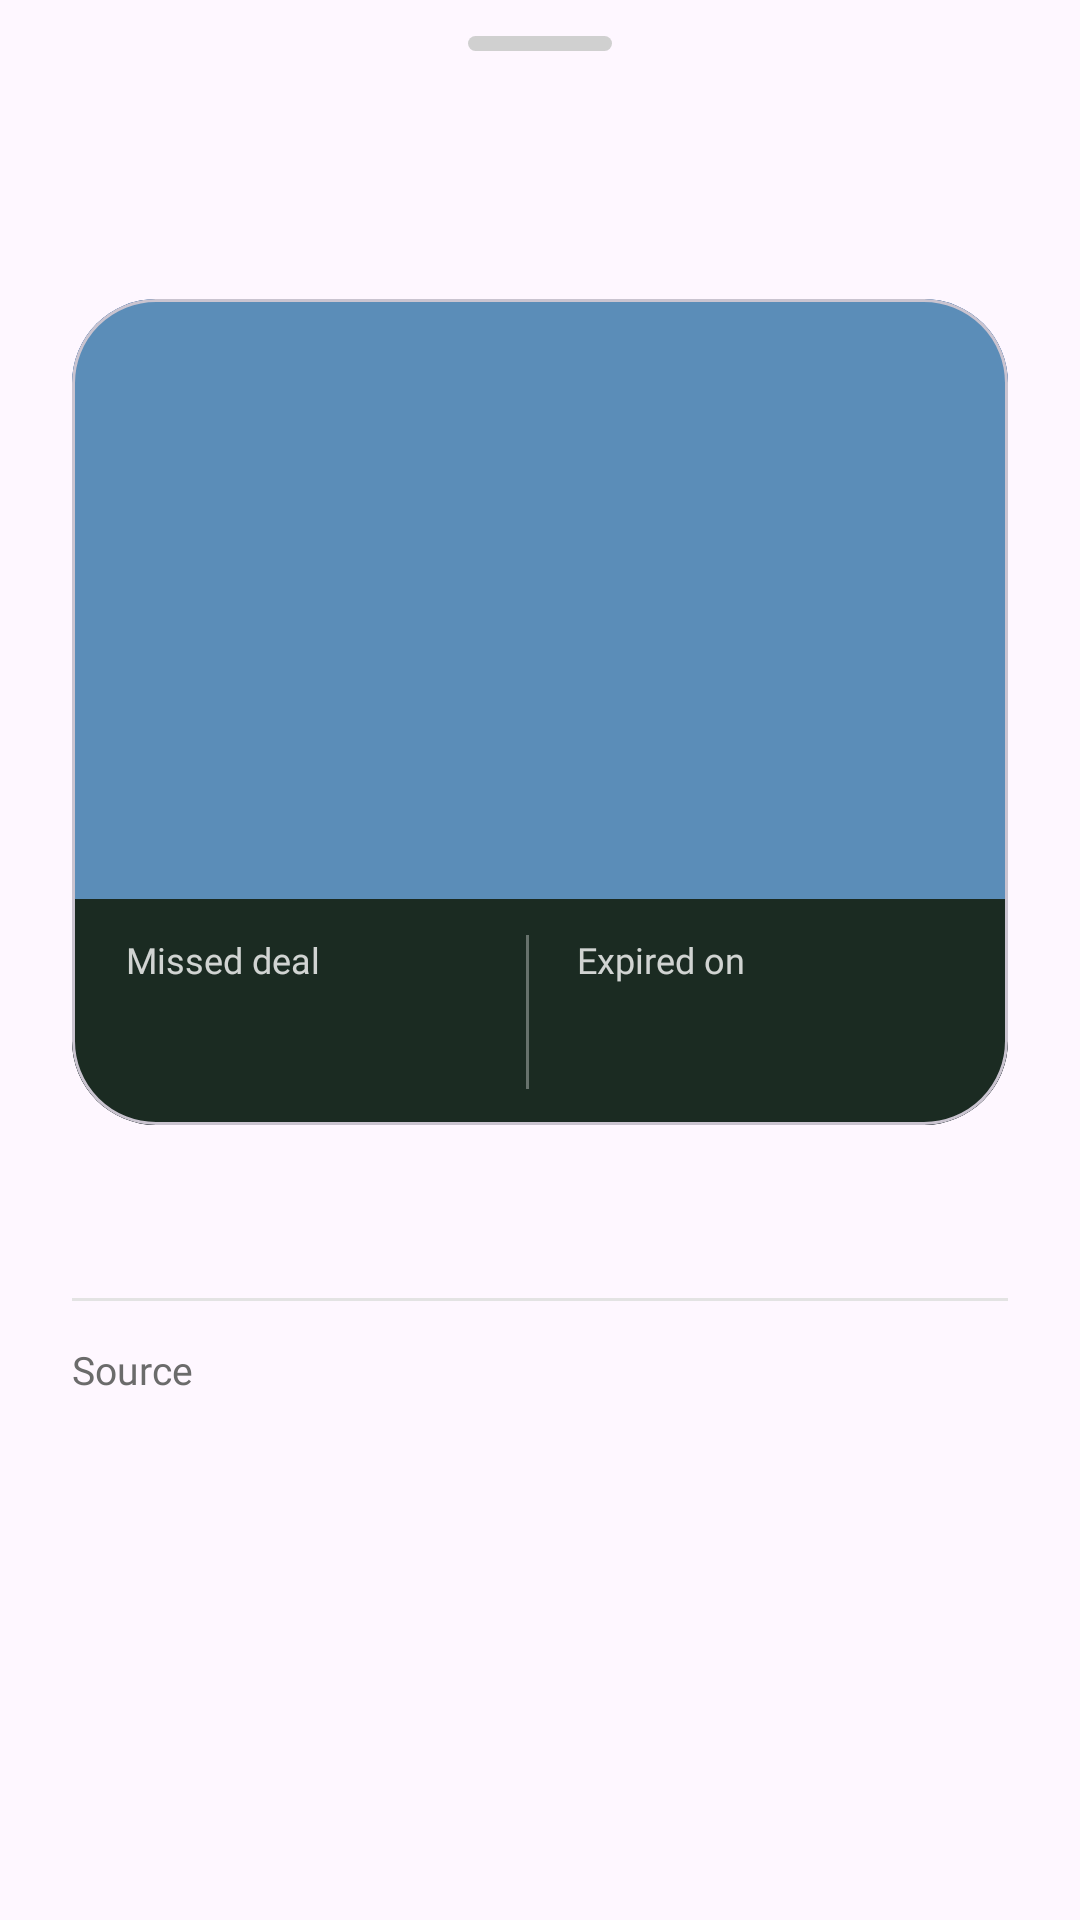

Write the Android layout XML for this screen, with the resource values it uses.
<!-- AndroidManifest.xml: application theme Theme.Dealayed -->
<!-- res/layout/sheet_deal.xml -->
<?xml version="1.0" encoding="utf-8"?>
<LinearLayout xmlns:android="http://schemas.android.com/apk/res/android"
    xmlns:app="http://schemas.android.com/apk/res-auto"
    android:layout_width="match_parent"
    android:layout_height="wrap_content"
    android:background="@drawable/bg_sheet"
    android:orientation="vertical"
    android:paddingBottom="24dp">

    
    <View
        android:layout_width="48dp"
        android:layout_height="5dp"
        android:layout_gravity="center_horizontal"
        android:layout_marginTop="12dp"
        android:background="@drawable/bg_handle" />

    <androidx.core.widget.NestedScrollView
        android:layout_width="match_parent"
        android:layout_height="wrap_content">

        <LinearLayout
            android:layout_width="match_parent"
            android:layout_height="wrap_content"
            android:orientation="vertical"
            android:paddingStart="24dp"
            android:paddingEnd="24dp"
            android:paddingTop="16dp">

            <TextView
                android:id="@+id/sheetTitle"
                android:layout_width="match_parent"
                android:layout_height="wrap_content"
                android:fontFamily="@font/lexend_extrabold"
                android:textColor="@color/orange"
                android:textSize="26sp" />

            <TextView
                android:id="@+id/sheetCategory"
                android:layout_width="wrap_content"
                android:layout_height="wrap_content"
                android:fontFamily="@font/lexend"
                android:textColor="@color/gray_text"
                android:textSize="13sp"
                android:textStyle="bold" />

            
            <com.google.android.material.card.MaterialCardView
                android:layout_width="match_parent"
                android:layout_height="wrap_content"
                android:layout_marginTop="14dp"
                app:cardBackgroundColor="@color/purple"
                app:cardCornerRadius="28dp"
                app:cardElevation="0dp">

                <LinearLayout
                    android:layout_width="match_parent"
                    android:layout_height="wrap_content"
                    android:orientation="vertical">

                    <ImageView
                        android:id="@+id/sheetImage"
                        android:layout_width="match_parent"
                        android:layout_height="200dp"
                        android:background="@color/card_placeholder"
                        android:contentDescription="Deal photo"
                        android:scaleType="centerCrop" />

                    <LinearLayout
                        android:layout_width="match_parent"
                        android:layout_height="wrap_content"
                        android:background="#1B2B22"
                        android:orientation="horizontal"
                        android:paddingStart="18dp"
                        android:paddingEnd="18dp"
                        android:paddingTop="12dp"
                        android:paddingBottom="12dp">

                        <LinearLayout
                            android:layout_width="0dp"
                            android:layout_height="wrap_content"
                            android:layout_weight="1"
                            android:orientation="vertical">

                            <TextView
                                android:layout_width="wrap_content"
                                android:layout_height="wrap_content"
                                android:fontFamily="@font/lexend"
                                android:text="Missed deal"
                                android:textColor="#CCFFFFFF"
                                android:textSize="12sp" />

                            <TextView
                                android:id="@+id/sheetHeadline"
                                android:layout_width="wrap_content"
                                android:layout_height="wrap_content"
                                android:fontFamily="@font/lexend_extrabold"
                                android:textColor="#B7E04A"
                                android:textSize="26sp" />
                        </LinearLayout>

                        <View
                            android:layout_width="1dp"
                            android:layout_height="match_parent"
                            android:layout_marginStart="8dp"
                            android:layout_marginEnd="16dp"
                            android:background="#55FFFFFF" />

                        <LinearLayout
                            android:layout_width="0dp"
                            android:layout_height="wrap_content"
                            android:layout_weight="1"
                            android:orientation="vertical">

                            <TextView
                                android:layout_width="wrap_content"
                                android:layout_height="wrap_content"
                                android:fontFamily="@font/lexend"
                                android:text="Expired on"
                                android:textColor="#CCFFFFFF"
                                android:textSize="12sp" />

                            <TextView
                                android:id="@+id/sheetExpired"
                                android:layout_width="wrap_content"
                                android:layout_height="wrap_content"
                                android:layout_marginTop="4dp"
                                android:fontFamily="@font/lexend_extrabold"
                                android:textColor="#FF7A5C"
                                android:textSize="17sp" />
                        </LinearLayout>
                    </LinearLayout>
                </LinearLayout>
            </com.google.android.material.card.MaterialCardView>

            <TextView
                android:id="@+id/sheetDescription"
                android:layout_width="match_parent"
                android:layout_height="wrap_content"
                android:layout_marginTop="20dp"
                android:fontFamily="@font/lexend"
                android:lineSpacingMultiplier="1.15"
                android:textColor="#333333"
                android:textSize="13sp" />

            <View
                android:layout_width="match_parent"
                android:layout_height="1dp"
                android:layout_marginTop="20dp"
                android:background="@color/divider" />

            
            <LinearLayout
                android:id="@+id/sheetSourceRow"
                android:layout_width="match_parent"
                android:layout_height="wrap_content"
                android:background="?attr/selectableItemBackground"
                android:orientation="horizontal"
                android:paddingTop="14dp"
                android:paddingBottom="14dp">

                <TextView
                    android:layout_width="0dp"
                    android:layout_height="wrap_content"
                    android:layout_weight="1"
                    android:fontFamily="@font/lexend"
                    android:text="Source"
                    android:textColor="@color/gray_text"
                    android:textSize="13sp" />

                <TextView
                    android:id="@+id/sheetSource"
                    android:layout_width="wrap_content"
                    android:layout_height="wrap_content"
                    android:fontFamily="@font/lexend_extrabold"
                    android:textColor="@color/purple"
                    android:textSize="13sp" />
            </LinearLayout>

        </LinearLayout>
    </androidx.core.widget.NestedScrollView>
</LinearLayout>
<!-- resources referenced by this layout -->
<resources>
  <color name="card_placeholder">#5B8DB8</color>
  <color name="divider">#E3E3E3</color>
  <color name="gray_text">#6B6B6B</color>
  <color name="orange">#F0502C</color>
  <color name="purple">#2B1760</color>
  <!-- drawable bg_handle (drawable) -->
  <?xml version="1.0" encoding="utf-8"?>
  <shape xmlns:android="http://schemas.android.com/apk/res/android"
      android:shape="rectangle">
      <solid android:color="#D0D0D0" />
      <corners android:radius="4dp" />
  </shape>
  <style name="Theme.Dealayed" parent="Base.Theme.Dealayed" />
  <style name="Base.Theme.Dealayed" parent="Theme.Material3.DayNight.NoActionBar">
          
          
      </style>
</resources>
